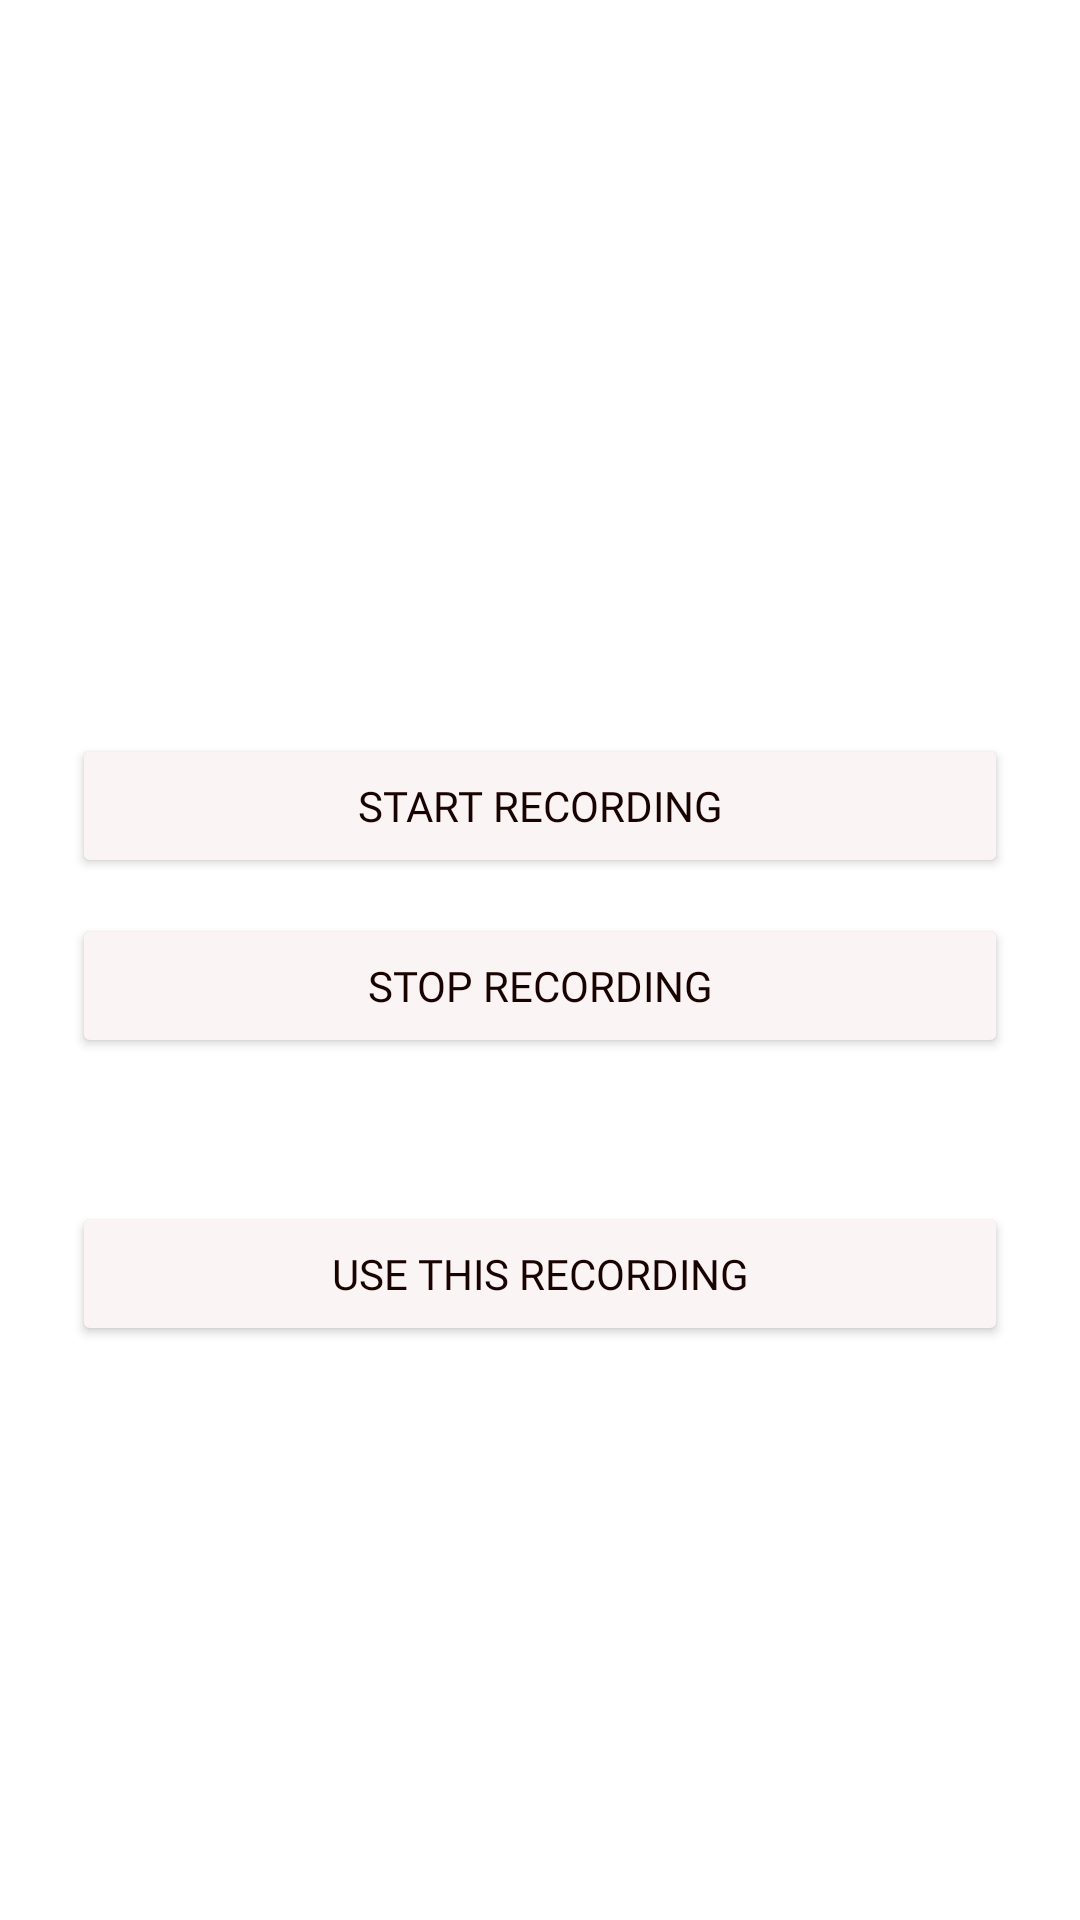

Layout XML and referenced resources for this Android screen:
<!-- AndroidManifest.xml: application theme Theme.NotesDetector -->
<!-- res/layout/fragment_record_audio.xml -->
<?xml version="1.0" encoding="utf-8"?>
<LinearLayout xmlns:android="http://schemas.android.com/apk/res/android"
    android:layout_width="match_parent"
    android:layout_height="match_parent"
    xmlns:app="http://schemas.android.com/apk/res-auto"
    android:gravity="center"
    android:orientation="vertical"
    android:padding="24dp">

    <TextView
        android:id="@+id/recordStatusText"
        android:layout_width="wrap_content"
        android:layout_height="wrap_content"
        android:fontFamily="@font/purple_purse"
        android:textColor="@color/beige"
        android:textSize="22sp" />

    <Button
        android:id="@+id/startRecordingButton"
        android:layout_width="match_parent"
        android:layout_height="wrap_content"
        android:layout_marginTop="24dp"
        android:fontFamily="@font/purple_purse"
        android:text="@string/start_recording"
        android:textColor="@color/dark_brown"
        app:backgroundTint="@color/beige" />

    <Button
        android:id="@+id/stopRecordingButton"
        android:layout_width="match_parent"
        android:layout_height="wrap_content"
        android:layout_marginTop="12dp"
        android:fontFamily="@font/purple_purse"
        android:text="@string/stop_recording"
        android:textColor="@color/dark_brown"
        app:backgroundTint="@color/beige"/>

    <Button
        android:id="@+id/useRecordingButton"
        android:layout_width="match_parent"
        android:layout_height="wrap_content"
        android:layout_marginTop="48dp"
        android:fontFamily="@font/purple_purse"
        android:text="@string/use_recording"
        android:textColor="@color/dark_brown"
        app:backgroundTint="@color/beige"/>

</LinearLayout>
<!-- resources referenced by this layout -->
<resources>
  <color name="beige">#FBF4F4</color>
  <color name="dark_brown">#180301</color>
  <string name="start_recording">Start recording</string>
  <string name="stop_recording">Stop recording</string>
  <string name="use_recording">Use this recording</string>
  <style name="Theme.NotesDetector" parent="Theme.MaterialComponents.DayNight.DarkActionBar">
          
          <item name="colorPrimary">@color/dark_red</item>
          <item name="colorPrimaryVariant">@color/dark_brown</item>
          <item name="colorOnPrimary">@color/beige</item>
          
          <item name="colorSecondary">@color/green</item>
          <item name="colorSecondaryVariant">@color/dark_green</item>
          <item name="colorOnSecondary">@color/light_green</item>
          
          
          <item name="android:navigationBarColor">@android:color/transparent</item>
  
          <item name="android:windowTranslucentNavigation">true</item>
          <item name="android:statusBarColor">@color/dark_red</item>
  
      </style>
  <color name="dark_red">#3e0303</color>
  <color name="green">#114926</color>
  <color name="dark_green">#10290A</color>
  <color name="light_green">#F4FBF7</color>
</resources>
